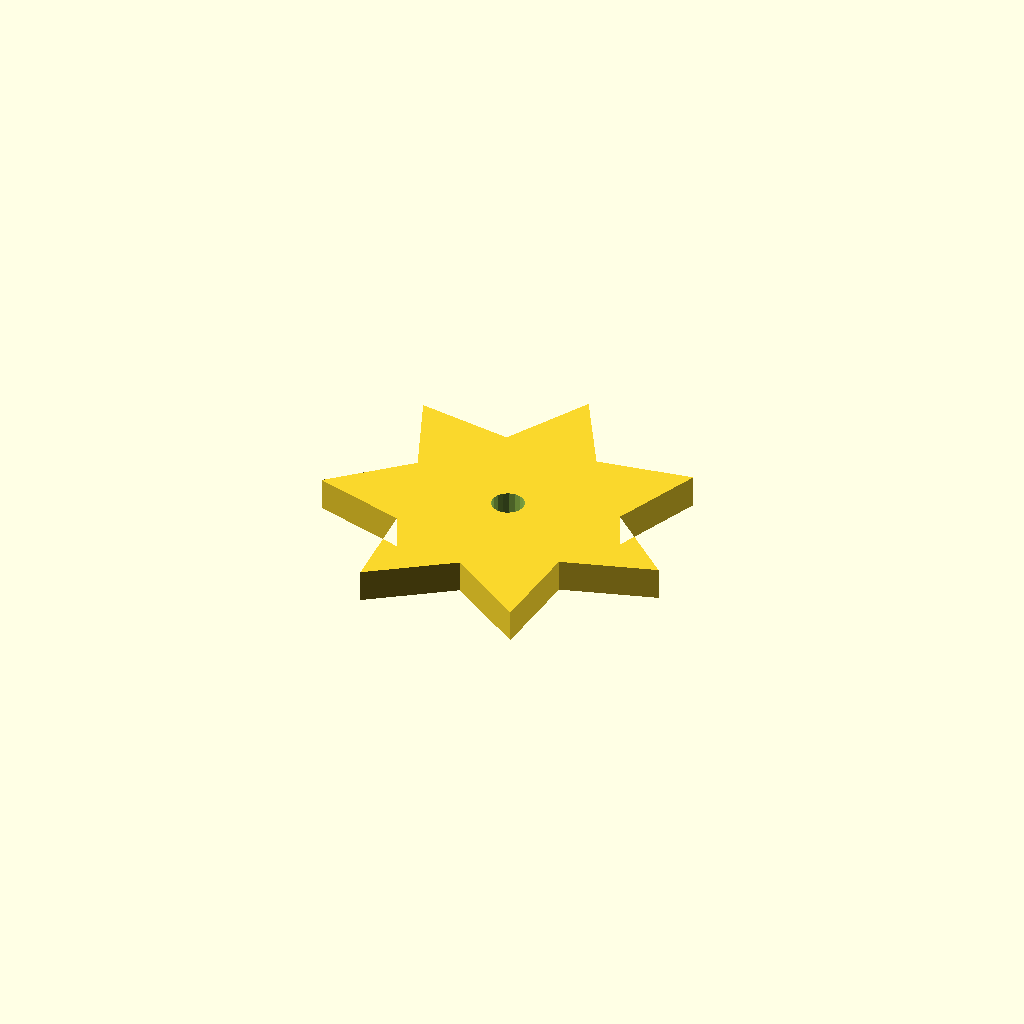
Cell 1: the model at its default parameters.
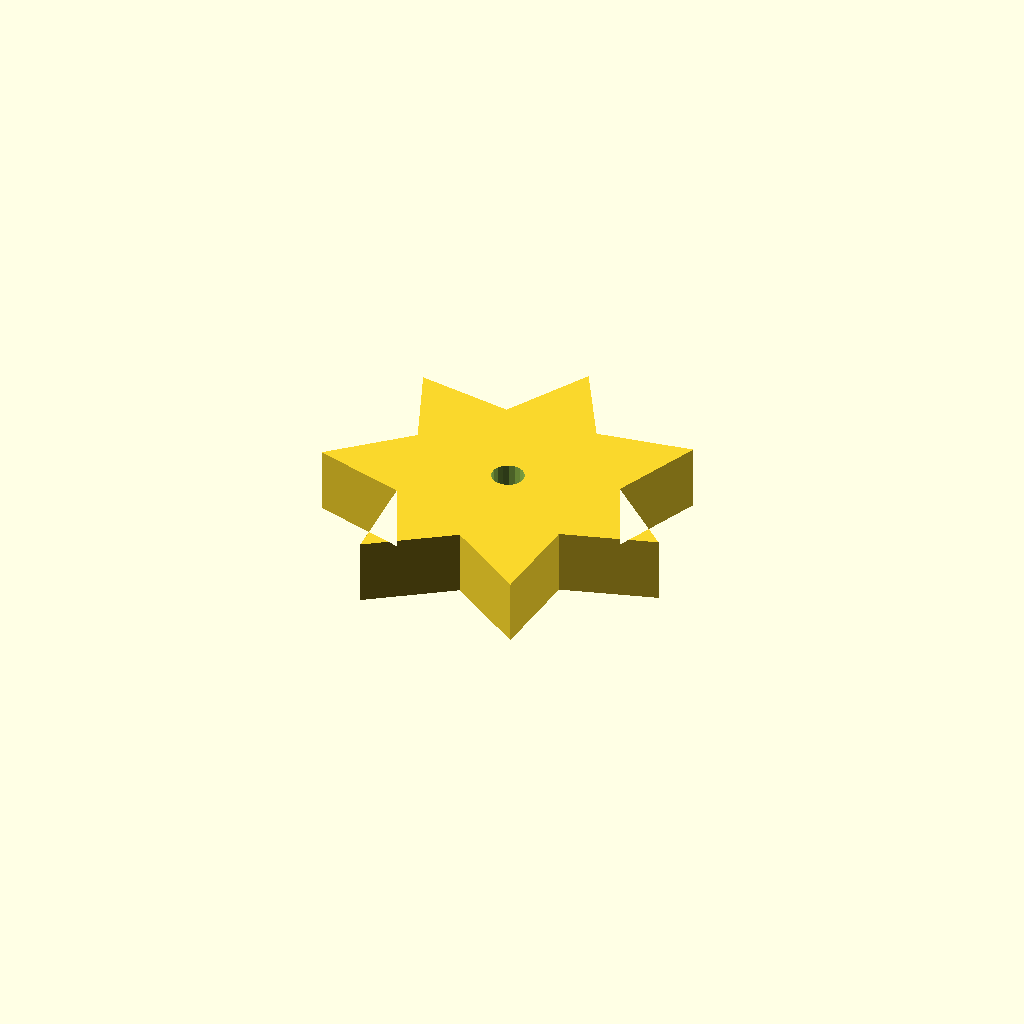
Cell 2 — plate_t set to 16, the other parameters unchanged.
One fixed orthographic camera (rotation 55°, 0°, 25°; colour scheme Cornfield) for every cell.
The OpenSCAD source (optional_data/data/sketch4/starwheels/part_0179.scad):
$fn = 32;

// ----------------------------------------------------------------------
// Star wheel: 7-point blunt, R45
// ----------------------------------------------------------------------

// --- parameters (mm) ---
n_points = 7;             // number of points / teeth
r_out = 45;               // tip radius
r_in = 27;                // root radius
bore_r = 4;               // centre bore radius
plate_t = 8;              // plate thickness, Z (extrusion height)
bore_d = 8;               // centre bore diameter

profile = [[43.872, 85.544], [32.157, 64.87], [8.689, 68.601], [17.549, 46.552], [0, 30.53], [22.762, 23.709], [24.347, 0], [43.872, 13.544], [63.397, 0], [64.981, 23.709], [87.744, 30.53], [70.195, 46.552], [79.054, 68.601], [55.587, 64.87]];  // primary outline, 14 points, counter clockwise
void_1 = [[47.798, 41.307], [47.3, 42.604], [46.389, 43.652], [45.174, 44.326], [43.802, 44.543], [42.438, 44.278], [41.248, 43.562], [40.373, 42.483], [39.921, 41.169], [39.945, 39.78], [40.443, 38.483], [41.354, 37.435], [42.569, 36.762], [43.942, 36.544], [45.305, 36.809], [46.496, 37.525], [47.37, 38.604], [47.823, 39.918]];  // centre bore, 18 points

// --- the one profile operation ---
difference() {
  linear_extrude(height = plate_t) polygon(points = profile);
  translate([0, 0, -1])
    linear_extrude(height = plate_t + 2) polygon(points = void_1);
}
Parameter table extracted from the source (name, type, default, range or options):
n_points: number, default 7
r_out: number, default 45
r_in: number, default 27
bore_r: number, default 4
plate_t: number, default 8
bore_d: number, default 8
